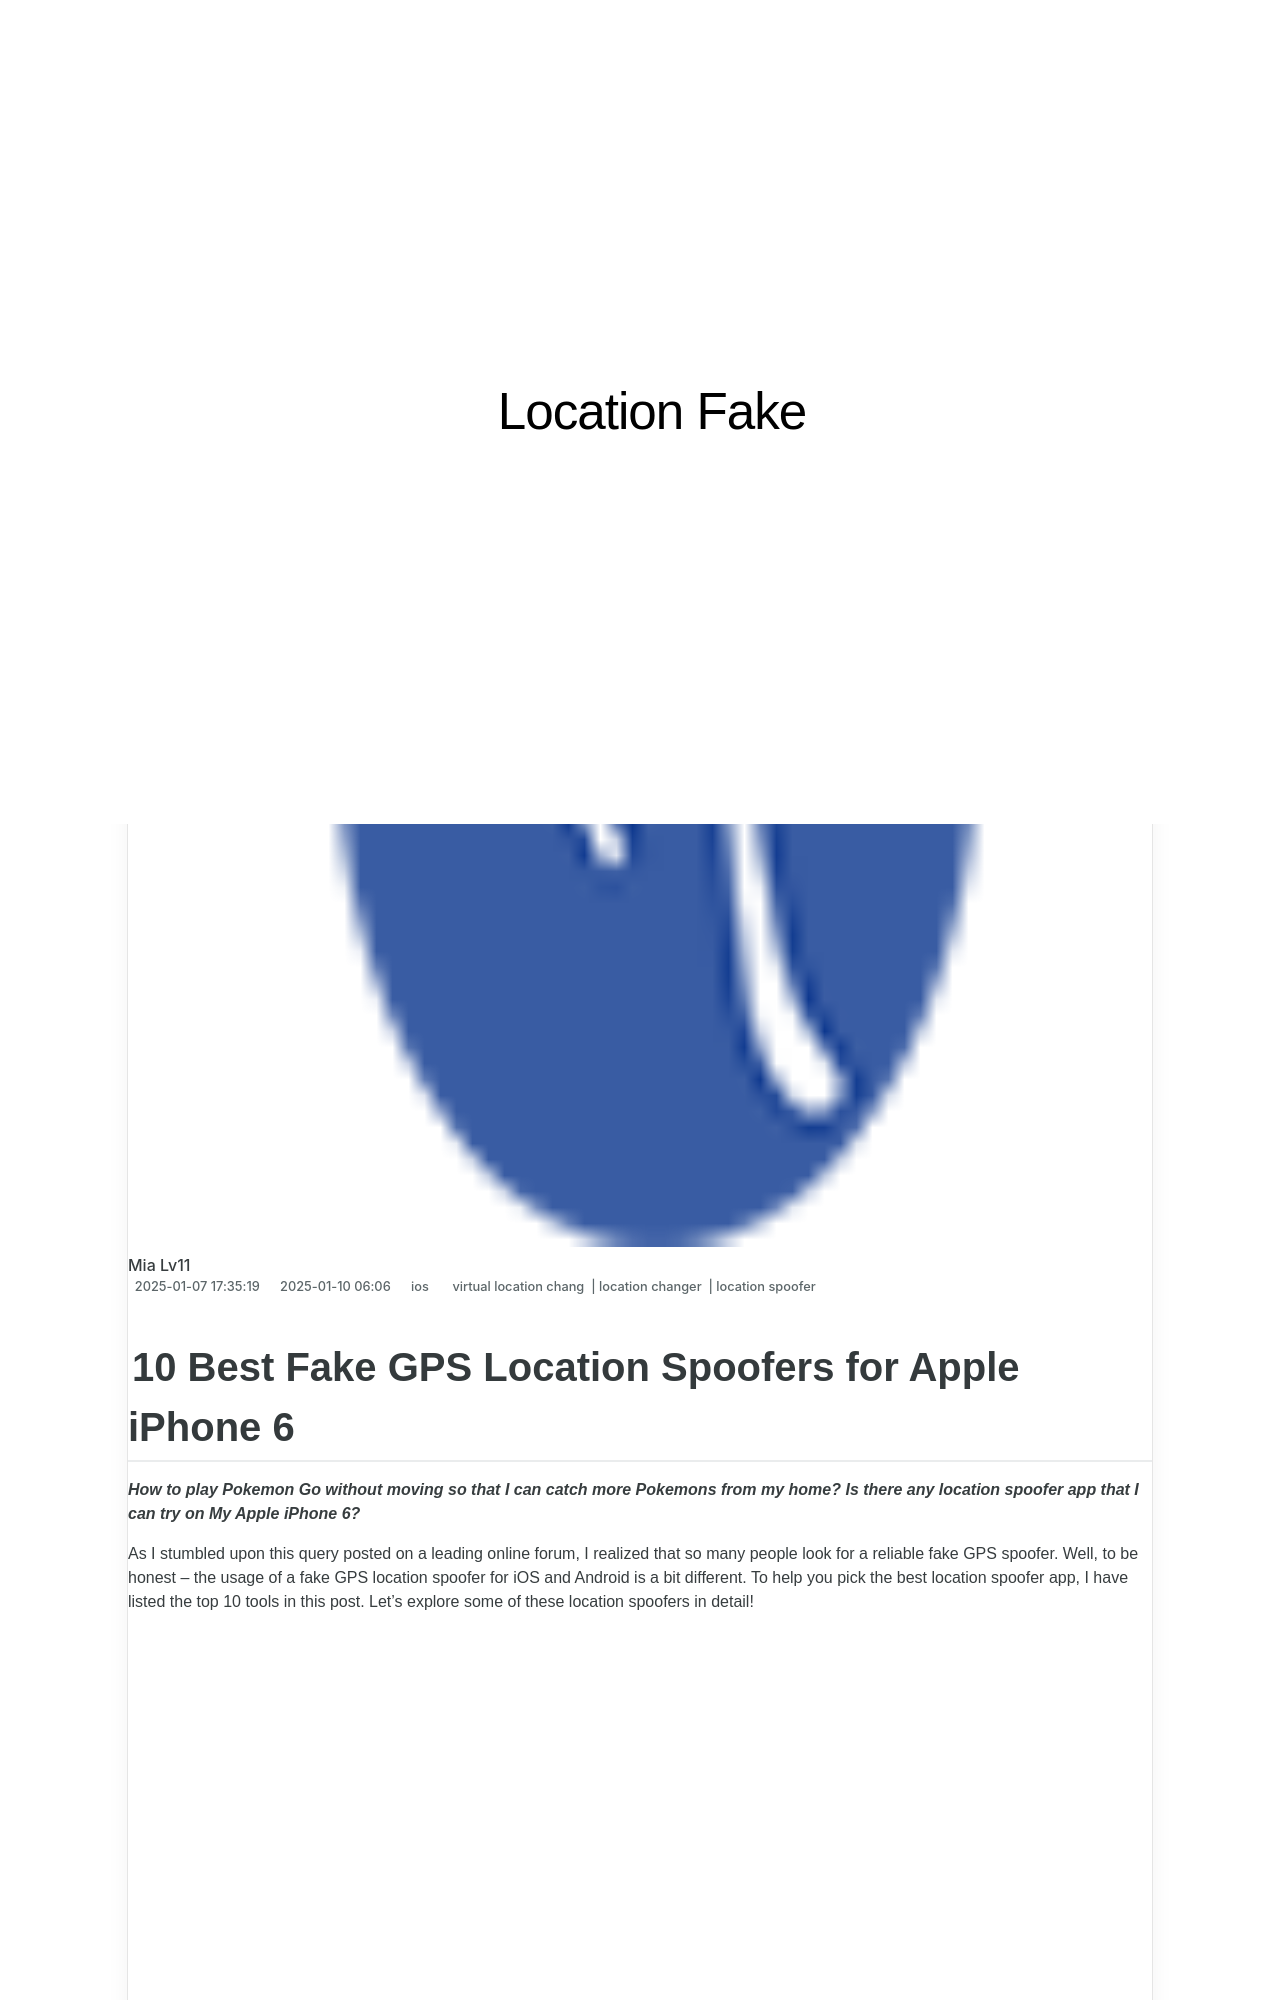

repository: techidaily/site-location-fake · page: 10-best-fake-gps-location-spoofers-for-apple-iphone-6-drfone-by-drfone-virtual-ios/index.html · generator: jekyll

---
title: 10 Best Fake GPS Location Spoofers for Apple iPhone 6 | Dr.fone
date: 2025-01-07T17:35:19.955Z
updated: 2025-01-10T06:06:00.394Z
tags: 
  - virtual location chang
  - location changer
  - location spoofer
categories:
  - ios
description: This article describes 10 Best Fake GPS Location Spoofers for Apple iPhone 6
excerpt: This article describes 10 Best Fake GPS Location Spoofers for Apple iPhone 6
keywords: fake location on iPhone 6,change gps location on ios,change location on iPhone 6,fake location on iphone,change location on iphone,change location on ios,fake location on ios,fake gps location on ios
thumbnail: https://thmb.techidaily.com/918ad49eae4bb09e7bbe637c097999923379261d114b5800bdb87d98b552aa6d.jpg
---

## 10 Best Fake GPS Location Spoofers for Apple iPhone 6

_**How to play Pokemon Go without moving so that I can catch more Pokemons from my home? Is there any location spoofer app that I can try on My Apple iPhone 6?**_

As I stumbled upon this query posted on a leading online forum, I realized that so many people look for a reliable fake GPS spoofer. Well, to be honest – the usage of a fake GPS location spoofer for iOS and Android is a bit different. To help you pick the best location spoofer app, I have listed the top 10 tools in this post. Let’s explore some of these location spoofers in detail!

<!-- affiliate ads begin -->
<iframe width="560" height="315" src="https://www.youtube.com/embed/SyMZxS9479s?si=0T6zZpyN2LBftFTM" title="YouTube video player" frameborder="0" allow="accelerometer; autoplay; clipboard-write; encrypted-media; gyroscope; picture-in-picture; web-share" referrerpolicy="strict-origin-when-cross-origin" allowfullscreen></iframe>
<!-- affiliate ads end -->
